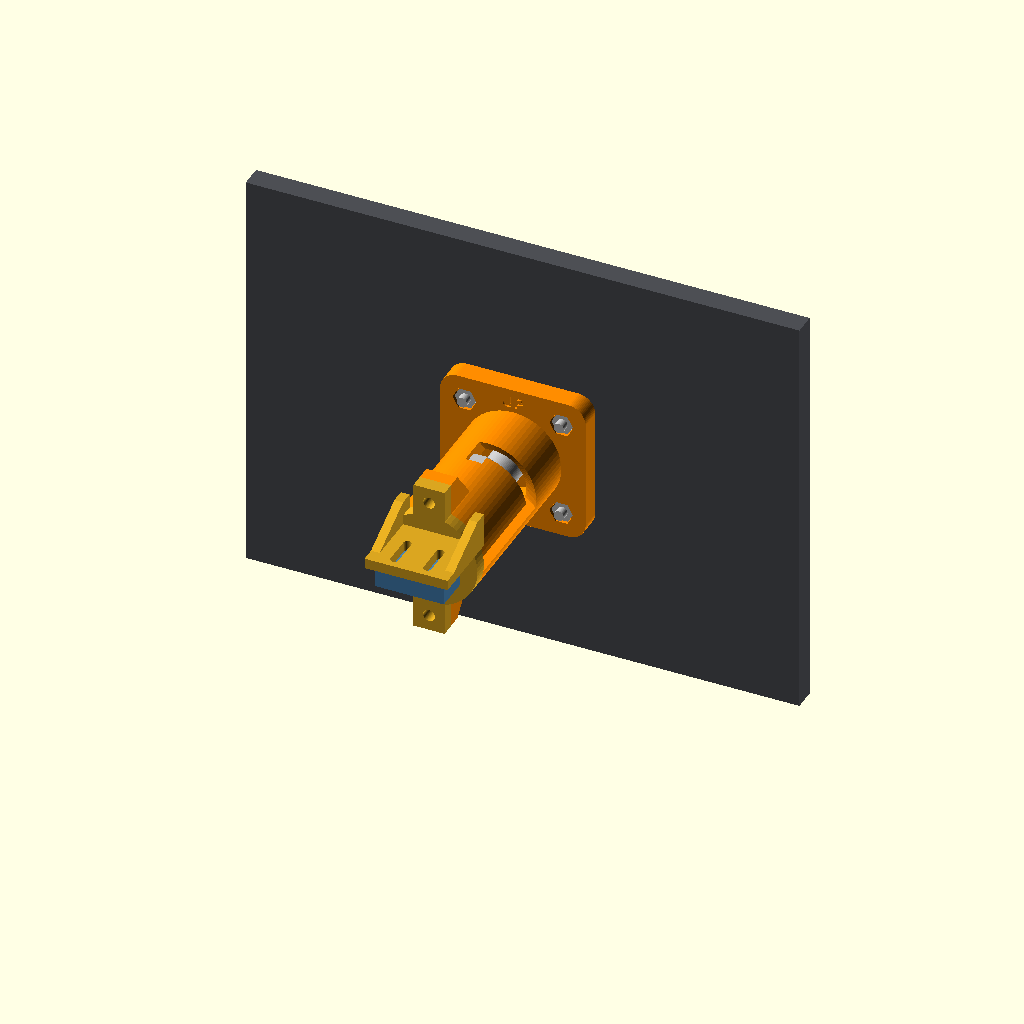
Cell 1: rendered with the file's own defaults.
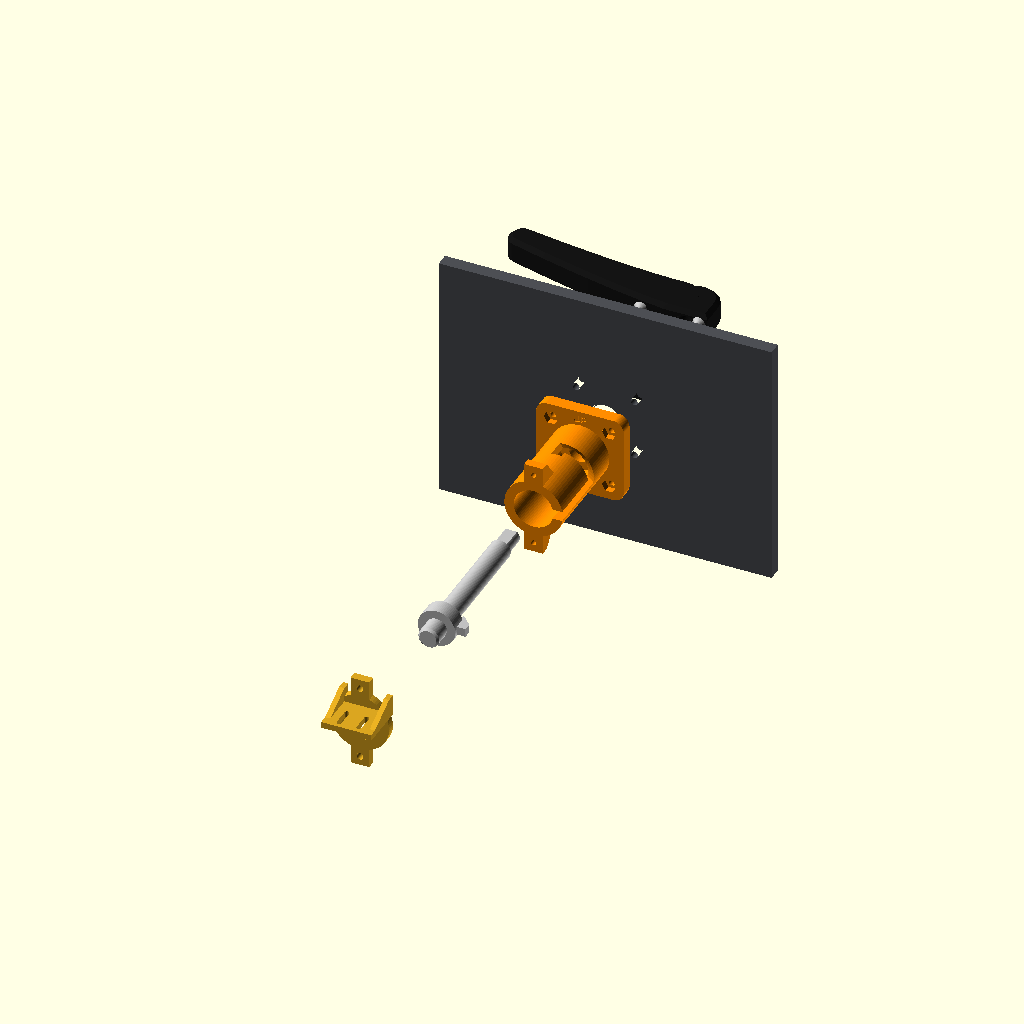
Cell 2: the same model with part = "exploded".
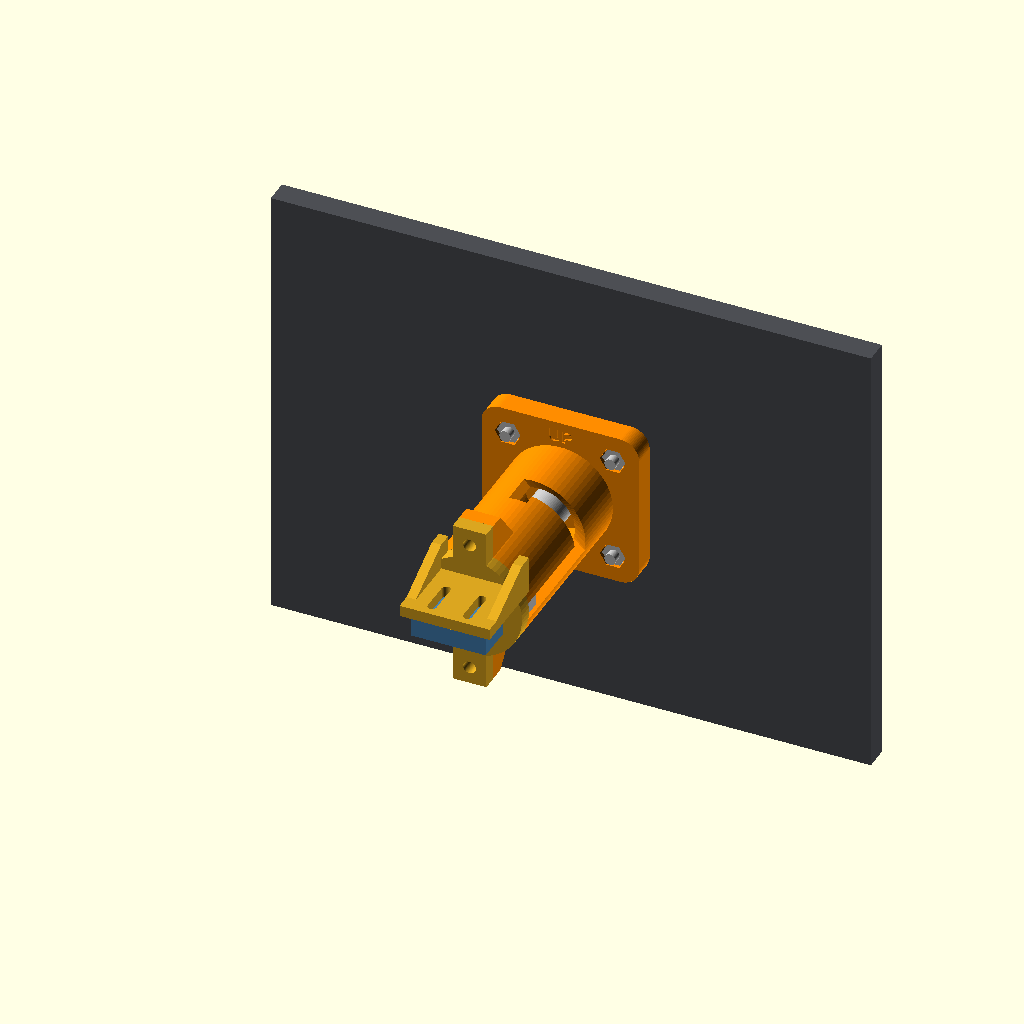
Cell 3: brake_state = "released" (everything else at default).
The same orthographic view direction (rotation 55°, 0°, 25°; colour scheme Cornfield) for every cell, with the view re-fitted per cell, so scale and position can differ between cells.
OpenSCAD source file parts/parking-brake/parking_brake.scad:
// Cessna 172-style PARKING BRAKE for a home sim panel
//
// Looks like the real one: a black L-shaped lever on a 3/8" (10 mm) shaft that
// comes out of the lower panel. To SET: pull the handle aft and rotate it 90 deg
// so the grip points down. To RELEASE: rotate it back up and let the spring pull
// it home. A microswitch on the back tells the sim which way it is.
//
// Inside it is kept simple: a printed tube with an L-shaped slot, a spring, and a
// lug on the shaft that drops into a notch when you twist it.
//
// PANEL MOUNTING (same for every control in this repo): 4 x M3 countersunk screws
// go in from the front of the panel, through the housing flange, into M3 nuts
// that sit in hex pockets on the back of the flange. Template in panel-template/.
//
// Render one part:  openscad -D 'part="housing"' -o housing.stl parking_brake.scad

include <../../common/sim_common.scad>

/* [What to show] */
part = "assembly"; // [assembly, exploded, section, housing, shaft, handle, handle_plug, escutcheon, rear_cap, panel_test_plate, panel_cutout]
// Assembly view only: show the brake released or set
brake_state = "set"; // [released, set]

/* [Mechanism] */
// How far the handle pulls out (mm)
travel = 25;
// Which way the grip points when the brake is OFF (pilot's view). It rotates down to set.
stowed_side = "right"; // [right, left]
// Depth of the detent notch the lug drops into when set (mm)
notch_depth = 3;

/* [Handle] */
// Grip length from the shaft centre (real handle is about 3.75")
grip_len = 95;
// Grip width where it meets the shaft / at the tip
grip_root_w = 22;
grip_tip_w = 13;
// Grip thickness
grip_t = 13;
// How far the tip sweeps back toward the pilot
grip_rake = 12;
// Gap between the escutcheon and the back of the handle when pushed in
handle_gap = 3;
// Length of the M3 screw that holds the handle on (anything from 16 to 30 fits; 20 is the usual)
handle_screw_len = 20; // [16:1:30]

/* [Hidden] */
twist        = 90;
twist_dir    = stowed_side == "right" ? 1 : -1;
shaft_d      = 10;
nose_d       = 8;         // shaft steps down to this inside the handle
collar_d     = 18;
collar_h     = 8;
tail_protrude = 5;        // tail sticks out of the rear cap this much when IN
housing_od   = 28;
chamber_d    = collar_d + 1;
flange_t     = mount_flange_t;
spring_space = 40;        // floor-to-collar when handle is in
chamber_len  = spring_space + collar_h;
z_top        = flange_t + chamber_len;   // rear face of housing
cap_t        = 4;
ear_r        = 18;        // rear cap screw radius
ear_w        = 9;
ear_h        = 4;
panel_hole_d = 16;
esc_d        = 24;        // escutcheon (small trim ring on the panel face)
esc_t        = 2.5;
socket_depth = 12;
flat_depth   = 1;         // D-flat that keys the handle to the shaft
screw_cb_d   = m3_head_d + 0.6;   // counterbore for the handle screw head (socket or pan head)
plug_d       = 7.4;               // pocket for the cover plug, a step wider than the counterbore
plug_t       = 2;                 // plug thickness at the centre (its top follows the handle shape)
plug_v       = grip_root_w - plug_t;          // ledge the plug sits on
screw_seat_v = plug_v - 3.5;                  // underside of the screw head (3 mm head + 0.5 mm)
lug_w        = 4;
lug_h        = 4;
lug_r_in     = collar_d / 2 - 1;
lug_r_out    = housing_od / 2 - 1;
z_lug        = z_top - collar_h / 2;
z_handle_back = -(panel_thickness + esc_t + handle_gap);
z_nose       = z_handle_back - socket_depth + 0.5;
z_tail_top   = z_top + cap_t + tail_protrude;

// Microswitch (KW11 / SS-5GL style, 20 x 10 x 6.4 mm, M2 holes 9.5 mm apart)
sw_len = 20; sw_t = 6.4; sw_hole_pitch = 9.5;
sw_x = 2;
sw_plate_y = shaft_d / 2 + 1;
sw_plate_t = 3;
sw_body_bottom = z_tail_top + 1.5;
sw_slot_lo = sw_body_bottom + 1;
sw_slot_hi = sw_body_bottom + 9;
sw_plate_top = sw_slot_hi + 3;

// ------------------------------------------------------------------ lug & slot

module lug_profile(g = 0, rout = lug_r_out) {
    if (rout > lug_r_out + g)
        polygon([[lug_r_in, lug_h/2 + g], [rout, lug_h/2 + g], [rout, -lug_h/2 - g],
                 [lug_r_out + g, -lug_h/2 - g],
                 [lug_r_in, -lug_h/2 - g - (lug_r_out + g - lug_r_in)]]);
    else
        polygon([[lug_r_in, lug_h/2 + g], [lug_r_out + g, lug_h/2 + g],
                 [lug_r_out + g, -lug_h/2 - g],
                 [lug_r_in, -lug_h/2 - g - (lug_r_out + g - lug_r_in)]]);
}

module lug(g = 0, rout = lug_r_out) {
    rotate([90, 0, 0]) linear_extrude(lug_w + 2 * g, center = true) lug_profile(g, rout);
}

module lug_at(a, dz, g = 0, rout = lug_r_out) {
    translate([0, 0, z_lug + dz]) rotate([0, 0, a]) lug(g, rout);
}

// Bayonet (L) slot: axial run, 90 deg turn at full travel, detent notch.
module slot_cutter() {
    g = clearance + 0.15;
    rc = housing_od / 2 + 1;
    a1 = twist * twist_dir;
    n = 12;
    hull() { lug_at(0, 15, g, rc); lug_at(0, -travel, g, rc); }
    for (i = [0 : n - 1]) hull() {
        lug_at(a1 * i / n, -travel, g, rc);
        lug_at(a1 * (i + 1) / n, -travel, g, rc);
    }
    hull() { lug_at(a1, -travel, g, rc); lug_at(a1, -travel + notch_depth, g, rc); }
}

// ------------------------------------------------------------------ housing

module ear_block(z0, h, gusset) {
    for (a = [90, 270]) rotate([0, 0, a]) hull() {
        translate([housing_od/2 - 2, -ear_w/2, z0]) cube([ear_r + ear_w/2 - housing_od/2 + 2, ear_w, h]);
        if (gusset)
            translate([housing_od/2 - 2, -ear_w/2, z0 - (ear_r + ear_w/2 - housing_od/2)])
                cube([0.1, ear_w, 0.1]);
    }
}

module housing() {
    difference() {
        union() {
            mount_flange();
            cylinder(d = housing_od, h = z_top);
            ear_block(z_top - ear_h, ear_h, true);
        }
        translate([0, 0, flange_t]) cylinder(d = chamber_d, h = chamber_len + 1);
        translate([0, 0, -1]) cylinder(d = shaft_d + 2 * clearance + 0.3, h = flange_t + 2);
        translate([0, 0, -0.01]) cylinder(d1 = shaft_d + 2, d2 = shaft_d, h = 1);
        slot_cutter();
        mount_flange_holes();
        for (a = [90, 270]) rotate([0, 0, a]) translate([ear_r, 0, z_top - 12])
            cylinder(d = m3_tap_d(), h = 13);
        // "UP" mark so you mount it the right way round
        translate([0, mount_flange_size/2 - 4, flange_t - 0.6]) linear_extrude(1)
            text("UP", size = 3.5, halign = "center", valign = "center", font = "Liberation Sans:style=Bold");
    }
}

// ------------------------------------------------------------------ shaft
// Modelled in the "handle in" position. Prints nose-down with no supports.
// The handle screw threads straight into the nose; a pull on the handle puts
// the printed shaft in tension, which is fine for a sim control.

module shaft() {
    cone_h = (collar_d - shaft_d) / 2;
    difference() {
        union() {
            translate([0, 0, z_handle_back]) cylinder(d = shaft_d, h = z_top - z_handle_back);
            translate([0, 0, z_nose]) cylinder(d = nose_d, h = z_handle_back - z_nose + 0.01);
            translate([0, 0, z_top - collar_h]) cylinder(d = collar_d, h = collar_h);
            translate([0, 0, z_top - collar_h - cone_h]) cylinder(d1 = shaft_d, d2 = collar_d, h = cone_h + 0.01);
            translate([0, 0, z_top - 0.01]) cylinder(d = shaft_d, h = z_tail_top - z_top - 1);
            translate([0, 0, z_tail_top - 1]) cylinder(d1 = shaft_d, d2 = shaft_d - 2, h = 1);
            lug_at(0, 0);
        }
        // D-flat (on +Y) that keys the handle
        translate([-nose_d, nose_d/2 - flat_depth, z_nose - 1]) cube([2 * nose_d, nose_d, z_handle_back - z_nose + 1]);
        // pilot hole for the handle screw, deep enough for anything up to M3 x 30
        translate([0, 0, z_nose - 1]) cylinder(d = m3_pilot_d, h = z_handle_back - screw_seat_v + 32 - z_nose + 1);
    }
}

// ------------------------------------------------------------------ rear cap

module rear_cap() {
    difference() {
        union() {
            translate([0, 0, z_top]) cylinder(d = housing_od, h = cap_t);
            ear_block(z_top, cap_t, false);
            translate([sw_x - sw_len/2 - 2, sw_plate_y, z_top])
                cube([sw_len + 4, sw_plate_t, sw_plate_top - z_top]);
            for (x = [sw_x - sw_len/2 - 2, sw_x + sw_len/2 - 0.5]) hull() {
                translate([x, sw_plate_y, z_top]) cube([2.5, sw_plate_t + 7, cap_t]);
                translate([x, sw_plate_y, z_top]) cube([2.5, sw_plate_t, sw_plate_top - z_top - 4]);
            }
        }
        translate([0, 0, z_top - 1]) cylinder(d = shaft_d + 2 * clearance + 0.4, h = cap_t + 2);
        translate([0, 0, z_top - 0.01]) cylinder(d1 = shaft_d + 2.5, d2 = shaft_d + 0.6, h = 1.2);
        for (a = [90, 270]) rotate([0, 0, a]) translate([ear_r, 0, z_top - 1])
            cylinder(d = m3_clear_d, h = cap_t + 2);
        for (dx = [-sw_hole_pitch/2, sw_hole_pitch/2]) hull()
            for (z = [sw_slot_lo, sw_slot_hi])
                translate([sw_x + dx, sw_plate_y - 1, z]) rotate([-90, 0, 0])
                    cylinder(d = m2_clear_d, h = sw_plate_t + 2);
    }
}

// ------------------------------------------------------------------ escutcheon
// Small domed trim ring where the shaft leaves the panel. Its spigot is a snug
// fit in the panel hole; add a drop of glue.

module escutcheon() {
    zf = -(panel_thickness + esc_t);
    difference() {
        union() {
            translate([0, 0, zf]) hull() {
                translate([0, 0, esc_t - 0.01]) cylinder(d = esc_d, h = 0.01);
                cylinder(d = esc_d - 4, h = esc_t);
            }
            translate([0, 0, -panel_thickness - 0.01])
                cylinder(d = panel_hole_d - 2 * clearance, h = panel_thickness - 1);
        }
        translate([0, 0, zf - 1]) cylinder(d = shaft_d + 1.2, h = esc_t + panel_thickness + 2);
    }
}

// ------------------------------------------------------------------ handle
// Built in its own frame: u along the grip (+x), v from the back face toward the
// pilot (+z), thickness along y. mounted_handle() puts it on the shaft.

function lerp(a, b, t) = a + (b - a) * t;
grip_n = 10;
function grip_pt(i) = let(t = i / grip_n, u = lerp(8, grip_len - grip_tip_w/2, t))
    [u, grip_root_w/2 + grip_rake * pow(t, 1.4)];
function grip_w(i) = lerp(grip_root_w, grip_tip_w, i / grip_n);

// Convex 2D pieces of the side profile (u, v)
module handle_piece(i) {
    if (i < 0) hull() {   // hub around the shaft socket
        translate([-grip_root_w/2, 0]) square([grip_root_w, 1]);
        translate([0, grip_root_w/2]) circle(d = grip_root_w);
    } else hull() {
        translate(grip_pt(i)) circle(d = grip_w(i));
        translate(grip_pt(i + 1)) circle(d = grip_w(i + 1));
    }
}

module handle_raw() {
    c = 2;   // edge round-over
    for (i = [-1 : grip_n - 1]) hull() {
        rotate([90, 0, 0]) linear_extrude(grip_t - 2 * c, center = true) handle_piece(i);
        rotate([90, 0, 0]) linear_extrude(grip_t, center = true) offset(-c) handle_piece(i);
    }
}

module handle_local() {
    difference() {
        handle_raw();
        // D socket for the shaft nose (flat on +y)
        translate([0, 0, -0.01]) linear_extrude(socket_depth) difference() {
            circle(d = nose_d + 2 * clearance);
            translate([-nose_d, nose_d/2 - flat_depth + clearance]) square([2 * nose_d, nose_d]);
        }
        translate([0, 0, -0.01]) cylinder(d1 = nose_d + 1.2, d2 = nose_d, h = 0.6);
        // M3 screw goes in from the pilot's side, head sunk in a counterbore,
        // and threads into the end of the shaft
        translate([0, 0, -1]) cylinder(d = m3_clear_d, h = grip_root_w + 2);
        translate([0, 0, screw_seat_v]) cylinder(d = screw_cb_d, h = grip_root_w);
        // pocket for the press-in cover plug
        translate([0, 0, plug_v]) cylinder(d = plug_d, h = grip_root_w);
    }
}

// Press-in plug that hides the screw head. Its top is cut from the handle shape
// so it sits flush. Snug fit; a drop of glue if it's loose, sand it if it's tight.
module handle_plug_local() {
    intersection() {
        handle_raw();
        difference() {
            translate([0, 0, plug_v]) cylinder(d = plug_d - 0.15, h = plug_t + 2);
            // small lead-in chamfer on the bottom edge
            translate([0, 0, plug_v - 0.01]) difference() {
                cylinder(d = plug_d + 1, h = 0.5);
                cylinder(d1 = plug_d - 1.15, d2 = plug_d - 0.15, h = 0.5);
            }
        }
    }
}

// In assembly coordinates, brake released: grip horizontal toward stowed_side.
module mounted_handle() {
    translate([0, 0, z_handle_back]) rotate([0, 180, 0])
        mirror([stowed_side == "right" ? 0 : 1, 0, 0]) { handle_local(); handle_plug_local(); }
}

// ------------------------------------------------------------------ panel bits

module panel_cutout() {
    circle(d = panel_hole_d);
    mount_panel_holes();
    for (r = [0, 90]) rotate(r) square([60, 0.3], center = true);
}

// A small piece of printed "panel" with the holes in it, for test fitting.
module panel_test_plate() {
    difference() {
        linear_extrude(panel_thickness) difference() {
            rounded_rect([80, 80], 4);
            circle(d = panel_hole_d);
            mount_panel_holes();
            for (x = [-1, 1], y = [-1, 1]) translate([x * 33, y * 33]) circle(d = m3_clear_d);
        }
        mount_panel_countersinks();
    }
}

// ------------------------------------------------------------------ views

module microswitch_dummy() {
    color("steelblue") translate([sw_x - sw_len/2, sw_plate_y - sw_t, sw_body_bottom]) cube([sw_len, sw_t, 10]);
}

module panel_slab() {
    color([0.30, 0.31, 0.33], ghost_a(0.55)) difference() {
        translate([0, 0, -panel_thickness]) linear_extrude(panel_thickness) difference() {
            translate([-80, -60]) square([160, 120]);
            circle(d = panel_hole_d);
            mount_panel_holes();
        }
        translate([0, 0, -panel_thickness]) mount_panel_countersinks();
    }
}

module sec() {
    if (part == "section") difference() { children(); translate([-150, 0, -150]) cube([300, 300, 400]); }
    else children();
}

// Demo animation: pull out, twist down, drop into the notch, hold, then release.
pb_anim_dz = [[0, 0], [0.08, 0], [0.30, -travel], [0.42, -travel], [0.48, -travel + notch_depth],
              [0.62, -travel + notch_depth], [0.66, -travel], [0.78, -travel], [0.96, 0], [1, 0]];
pb_anim_a  = [[0, 0], [0.30, 0], [0.42, 1], [0.66, 1], [0.78, 0], [1, 0]];

module assembly(slab = true, set = brake_state == "set") {
    dz = anim >= 0 ? lookup(anim, pb_anim_dz) : set ? -travel + notch_depth : 0;
    a  = anim >= 0 ? lookup(anim, pb_anim_a) * twist * twist_dir : set ? twist * twist_dir : 0;
    if (slab) sec() panel_slab();
    color([0.1, 0.1, 0.1]) sec() escutcheon();
    color("darkorange", ghost_a()) sec() housing();
    color("goldenrod", ghost_a()) sec() rear_cap();
    sec() mount_hardware_dummy(panel_thickness);
    microswitch_dummy();
    color("silver") sec() translate([0, 0, dz]) rotate([0, 0, a]) shaft();
    color([0.08, 0.08, 0.08]) sec() translate([0, 0, dz]) rotate([0, 0, a]) mounted_handle();
}

module exploded() {
    panel_slab();
    color([0.1, 0.1, 0.1]) translate([0, 0, -30]) escutcheon();
    translate([0, 0, -60]) mount_hardware_dummy(panel_thickness);
    color("darkorange") translate([0, 0, 20]) housing();
    color("silver") translate([0, 0, 120]) shaft();
    color("goldenrod") translate([0, 0, 195]) rear_cap();
    color([0.08, 0.08, 0.08]) translate([0, 0, -70]) mounted_handle();
}

// For the panel layout files (panel/*.scad), which `use` this file.
module parking_brake_mounted(set = false) assembly(slab = false, set = set);
module parking_brake_panel_cutout() { circle(d = panel_hole_d); mount_panel_holes(); }
module parking_brake_panel_countersinks() mount_panel_countersinks();

// ------------------------------------------------------------------ output

// Views are turned so the panel stands upright with the pilot looking at it (+y up).
if (part == "assembly" || part == "section") rotate([90, 0, 0]) assembly();
else if (part == "exploded") rotate([90, 0, 0]) exploded();
else if (part == "housing") housing();
else if (part == "shaft") translate([0, 0, -z_nose]) shaft();
else if (part == "handle") translate([0, 0, grip_t/2]) rotate([90, 0, 0]) handle_local();
else if (part == "handle_plug") translate([0, 0, -plug_v]) handle_plug_local();
else if (part == "escutcheon") translate([0, 0, panel_thickness + esc_t]) escutcheon();
else if (part == "rear_cap") translate([0, 0, -z_top]) rear_cap();
else if (part == "panel_test_plate") panel_test_plate();
else if (part == "panel_cutout") panel_cutout();

echo(str("Panel screws: 4x M3 x ", mount_screw_len(panel_thickness), " countersunk + 4x M3 nuts"));
echo(str("Handle screw: 1x M3 x ", handle_screw_len, " socket or pan head, ",
         handle_screw_len - screw_seat_v + socket_depth - 0.5, " mm of thread in the shaft"));
echo(str("Spring: OD <= ", chamber_d - 2, " mm, ID >= ", shaft_d + 1,
         " mm, free length ~", spring_space + 4, " mm, must compress to < ", spring_space - travel - 2, " mm"));
Customizer parameters (derived from the source; name, type, default, range or options):
part: string, default "assembly", options "assembly", "exploded", "section", "housing", "shaft", "handle", "handle_plug", "escutcheon", "rear_cap", "panel_test_plate", "panel_cutout"
brake_state: string, default "set", options "released", "set"
travel: number, default 25
stowed_side: string, default "right", options "right", "left"
notch_depth: number, default 3
grip_len: number, default 95
grip_root_w: number, default 22
grip_tip_w: number, default 13
grip_t: number, default 13
grip_rake: number, default 12
handle_gap: number, default 3
handle_screw_len: number, default 20, range 16 to 30, step 1
